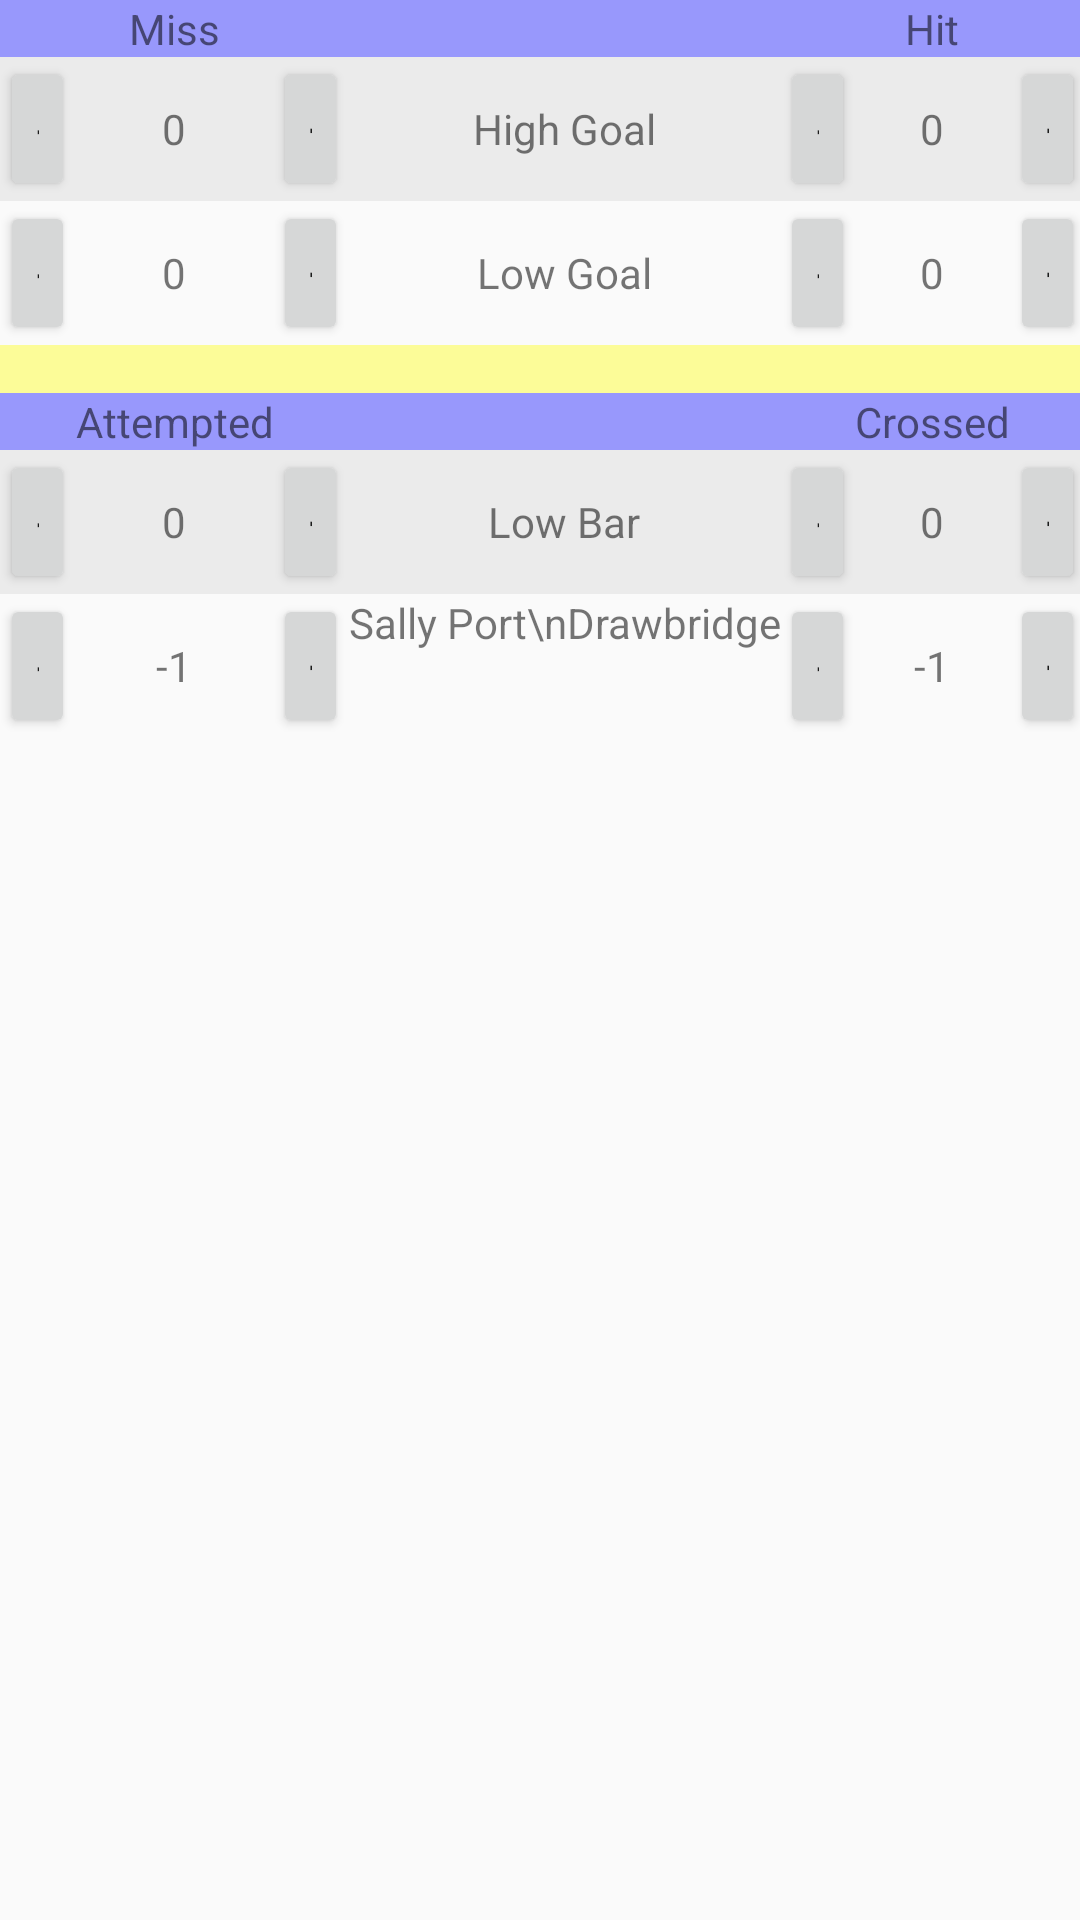

Here is an Android app screen rendered from its layout file. Give the layout XML and the strings, colors and styles it references.
<!-- AndroidManifest.xml: application theme Theme.AppCompat.Light.NoActionBar -->
<!-- res/layout/layout_s_auto.xml -->
<?xml version="1.0" encoding="utf-8"?>
<ScrollView xmlns:android="http://schemas.android.com/apk/res/android"
    android:layout_width="wrap_content"
    android:layout_height="wrap_content"
    android:scrollbarAlwaysDrawHorizontalTrack="true"
    android:fillViewport="true">

    <TableLayout
        android:layout_width="wrap_content"
        android:layout_height="wrap_content"
        android:stretchColumns="*">

        <TableRow
            android:layout_width="wrap_content"
            android:layout_height="wrap_content"
            android:background="@color/blue2">

            <TextView
                android:layout_column="1"
                android:text="Miss"
                android:textAlignment="center" />

            <TextView
                android:layout_column="5"
                android:text="Hit"
                android:textAlignment="center" />
        </TableRow>

        <TableRow
            android:layout_width="wrap_content"
            android:layout_height="wrap_content"
            android:background="@color/switcher">

            <Button
                android:id="@+id/matchCreate_auto_high_miss_sub"
                android:layout_width="25dip"
                android:layout_column="0"
                android:text="-" />

            <TextView
                android:id="@+id/matchCreate_auto_high_miss_score"
                android:layout_column="1"
                android:text="0"
                android:textAlignment="center" />

            <Button
                android:id="@+id/matchCreate_auto_high_miss_add"
                android:layout_width="25dip"
                android:layout_column="2"
                android:text="+" />

            <TextView
                android:layout_column="3"
                android:text="High Goal"
                android:textAlignment="center" />

            <Button
                android:id="@+id/matchCreate_auto_high_hit_sub"
                android:layout_width="25dip"
                android:layout_column="4"
                android:text="-" />

            <TextView
                android:id="@+id/matchCreate_auto_high_hit_score"
                android:layout_column="5"
                android:text="0"
                android:textAlignment="center" />

            <Button
                android:id="@+id/matchCreate_auto_high_hit_add"
                android:layout_width="25dip"
                android:layout_column="6"
                android:text="+" />
        </TableRow>

        <TableRow
            android:layout_width="wrap_content"
            android:layout_height="wrap_content">

            <Button
                android:id="@+id/matchCreate_auto_low_miss_sub"
                android:layout_width="25dip"
                android:layout_column="0"
                android:text="-" />

            <TextView
                android:id="@+id/matchCreate_auto_low_miss_score"
                android:layout_column="1"
                android:text="0"
                android:textAlignment="center" />

            <Button
                android:id="@+id/matchCreate_auto_low_miss_add"
                android:layout_width="25dip"
                android:layout_column="2"
                android:text="+" />

            <TextView
                android:layout_column="3"
                android:text="Low Goal"
                android:textAlignment="center" />

            <Button
                android:id="@+id/matchCreate_auto_low_hit_sub"
                android:layout_width="25dip"
                android:layout_column="4"
                android:text="-" />

            <TextView
                android:id="@+id/matchCreate_auto_low_hit_score"
                android:layout_column="5"
                android:text="0"
                android:textAlignment="center" />

            <Button
                android:id="@+id/matchCreate_auto_low_hit_add"
                android:layout_width="25dip"
                android:layout_column="6"
                android:text="+" />
        </TableRow>

        <ProgressBar
            style="?android:attr/progressBarStyleHorizontal"
            android:layout_width="wrap_content"
            android:layout_height="wrap_content"
            android:progressDrawable="@drawable/divider_bar" />

        <TableRow
            android:layout_width="wrap_content"
            android:layout_height="wrap_content"
            android:background="@color/blue2">

            <TextView
                android:layout_column="1"
                android:text="Attempted"
                android:textAlignment="center" />

            <TextView
                android:layout_column="5"
                android:text="Crossed"
                android:textAlignment="center" />
        </TableRow>

        <TableRow
            android:layout_width="wrap_content"
            android:layout_height="wrap_content"
            android:background="@color/switcher">

            <Button
                android:id="@+id/matchCreate_auto_lowbar_miss_sub"
                android:layout_width="25dip"
                android:layout_column="0"
                android:text="-" />

            <TextView
                android:id="@+id/matchCreate_auto_lowbar_miss_score"
                android:layout_column="1"
                android:text="0"
                android:textAlignment="center" />

            <Button
                android:id="@+id/matchCreate_auto_lowbar_miss_add"
                android:layout_width="25dip"
                android:layout_column="2"
                android:text="+" />

            <TextView
                android:layout_column="3"
                android:text="Low Bar"
                android:textAlignment="center" />

            <Button
                android:id="@+id/matchCreate_auto_lowbar_hit_sub"
                android:layout_width="25dip"
                android:layout_column="4"
                android:text="-" />

            <TextView
                android:id="@+id/matchCreate_auto_lowbar_hit_score"
                android:layout_column="5"
                android:text="0"
                android:textAlignment="center" />

            <Button
                android:id="@+id/matchCreate_auto_lowbar_hit_add"
                android:layout_width="25dip"
                android:layout_column="6"
                android:text="+" />
        </TableRow>

        <TableRow
            android:layout_width="wrap_content"
            android:layout_height="wrap_content">

            <Button
                android:id="@+id/matchCreate_auto_c_miss_sub"
                android:layout_width="25dip"
                android:layout_column="0"
                android:text="-" />

            <TextView
                android:id="@+id/matchCreate_auto_c_miss_score"
                android:layout_column="1"
                android:text="-1"
                android:textAlignment="center" />

            <Button
                android:id="@+id/matchCreate_auto_c_miss_add"
                android:layout_width="25dip"
                android:layout_column="2"
                android:text="+" />

            <TextView
                android:layout_column="3"
                android:layout_height="match_parent"
                android:text="Sally Port\nDrawbridge"
                android:textAlignment="center" />

            <Button
                android:id="@+id/matchCreate_auto_c_hit_sub"
                android:layout_width="25dip"
                android:layout_column="4"
                android:text="-" />

            <TextView
                android:id="@+id/matchCreate_auto_c_hit_score"
                android:layout_column="5"
                android:text="-1"
                android:textAlignment="center" />

            <Button
                android:id="@+id/matchCreate_auto_c_hit_add"
                android:layout_width="25dip"
                android:layout_column="6"
                android:text="+" />
        </TableRow>

    </TableLayout>

</ScrollView>
<!-- resources referenced by this layout -->
<resources>
  <color name="blue2">#640000ff</color>
  <color name="switcher">#0f000000</color>
  <!-- drawable divider_bar (drawable) -->
  <layer-list xmlns:android="http://schemas.android.com/apk/res/android">
      <item android:id="@android:id/background">
          <shape>
              <size android:height="1dp" />
              <solid android:color="@color/yellow2" />
          </shape>
      </item>
      <item android:id="@android:id/progress">
          <clip>
              <shape>
                  <size
                      android:width="1dp"
                      android:height="1dp" />
                  <solid android:color="@color/yellow2" />
              </shape>
          </clip>
      </item>
  </layer-list>
  <color name="yellow2">#64ffff00</color>
</resources>
